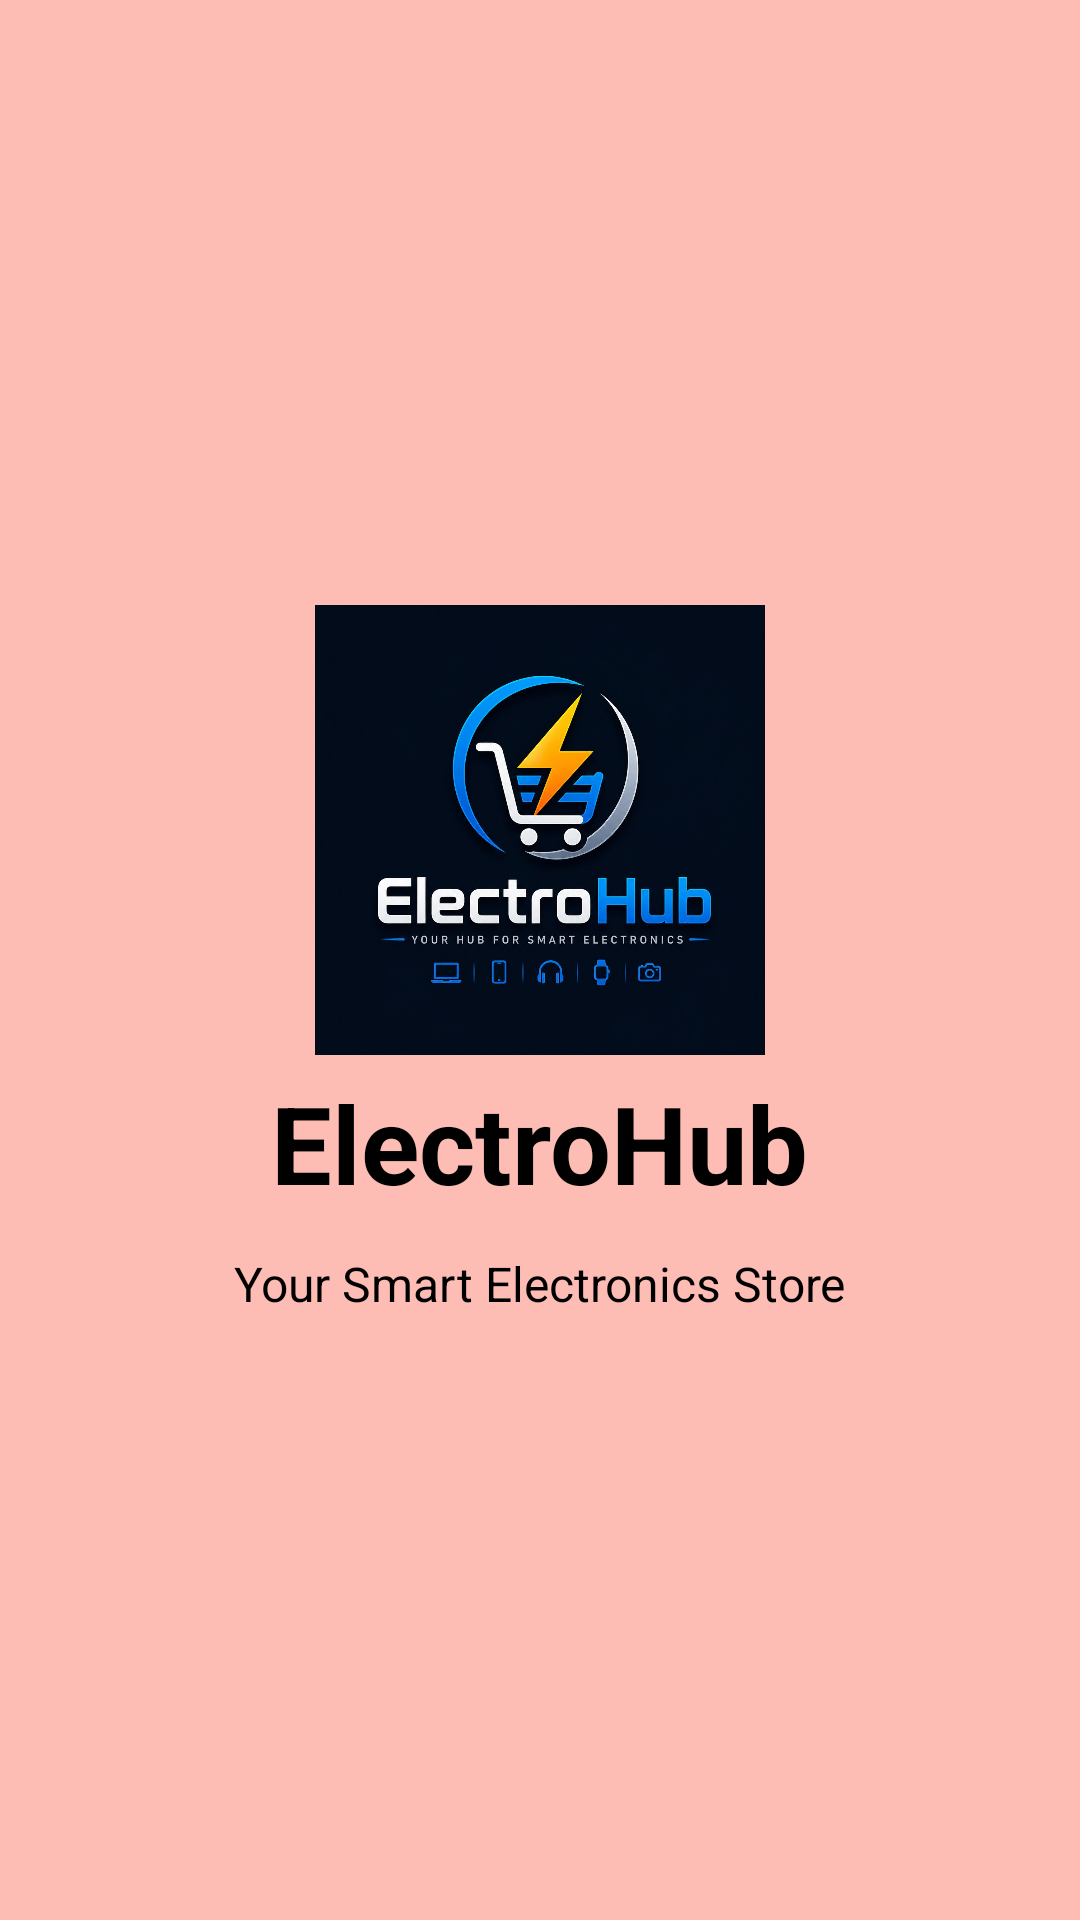

The Android layout XML behind this screen, and the referenced resources:
<!-- AndroidManifest.xml: application theme Theme.ElectroHub -->
<!-- res/layout/fragment_splash.xml -->
<?xml version="1.0" encoding="utf-8"?>
<androidx.constraintlayout.widget.ConstraintLayout
    xmlns:android="http://schemas.android.com/apk/res/android"
    xmlns:app="http://schemas.android.com/apk/res-auto"
    xmlns:tools="http://schemas.android.com/tools"
    android:layout_width="match_parent"
    android:layout_height="match_parent"
    tools:context=".fragments.SplashFragment"

    >

    <LinearLayout
        android:layout_width="wrap_content"
        android:layout_height="wrap_content"

        android:gravity="center"
        android:orientation="vertical"
        app:layout_constraintBottom_toBottomOf="parent"
        app:layout_constraintEnd_toEndOf="parent"
        app:layout_constraintStart_toStartOf="parent"
        app:layout_constraintTop_toTopOf="parent">

        <ImageView
            android:id="@+id/imgView_logo"
            android:layout_width="150dp"
            android:layout_height="150dp"
            android:contentDescription="@string/electrohub_logo"
            android:src="@drawable/electrohub_logo" />

        <TextView
            android:id="@+id/txtView_AppName"
            android:layout_width="wrap_content"
            android:layout_height="wrap_content"
            android:text="@string/electrohub"
            android:textColor="@color/black"
            android:layout_marginTop="5dp"
            android:textSize="36sp"
            android:textStyle="bold" />

        <TextView
            android:id="@+id/txtView_slogan"
            android:layout_width="wrap_content"
            android:layout_height="wrap_content"

            android:layout_marginTop="12dp"
            android:text="@string/your_smart_electronics_store"
            android:textColor="@color/black"
            android:textSize="16sp" />

    </LinearLayout>

</androidx.constraintlayout.widget.ConstraintLayout>
<!-- resources referenced by this layout -->
<resources>
  <color name="black">#FF000000</color>
  <!-- drawable electrohub_logo: jpg bitmap (drawable, 90276 bytes) -->
  <string name="electrohub">ElectroHub</string>
  <string name="electrohub_logo">ElectroHub Logo</string>
  <string name="your_smart_electronics_store">Your Smart Electronics Store</string>
  <style name="Theme.ElectroHub" parent="Theme.MaterialComponents.DayNight.NoActionBar">
              <item name="android:windowBackground">#FDBCB4</item>
              <item name="android:statusBarColor">@android:color/transparent</item>
          </style>
</resources>
